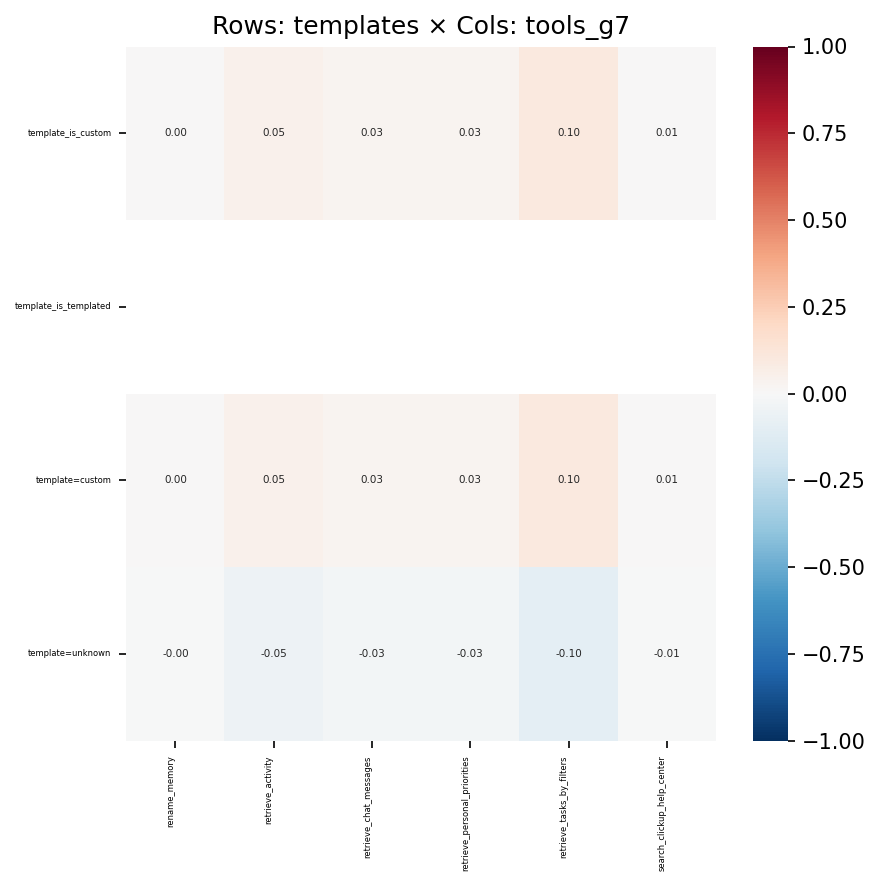

Source data for this figure (header and first rows):
, rename_memory, retrieve_activity, retrieve_chat_messages, retrieve_personal_priorities, retrieve_tasks_by_filters, search_clickup_help_center
template_is_custom, 0.0008959, 0.05047, 0.03071, 0.0288, 0.09607, 0.007028
template_is_templated, , , , , , 
template=custom, 0.0008959, 0.05047, 0.03071, 0.0288, 0.09607, 0.007028
template=unknown, -0.0008959, -0.05047, -0.03071, -0.0288, -0.09607, -0.007028
